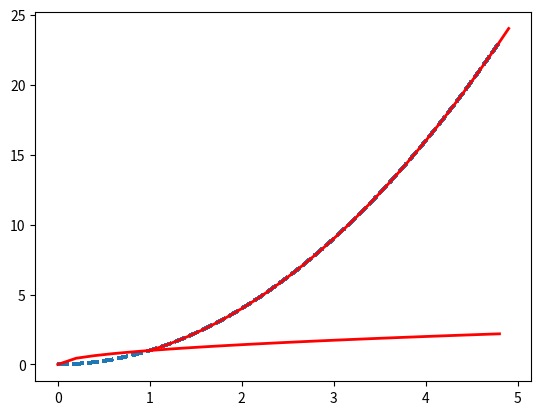

The script that saved this image:
import matplotlib.pyplot as plt
import numpy as np

x = np.arange(0., 5., 0.2)
y = x**2
line, = plt.plot(x, y, '--', linewidth=2.0)
line.set_antialiased(False)
plt.show()

x1 = np.arange(0., 5., 0.2)
y1 = x1**(0.5)
x2 = np.arange(1., 5., 0.1)
y2 = x2**(2)

lines = plt.plot(x1, y1, x2, y2)
plt.setp(lines)
plt.setp(lines, color='r', linewidth=2.0)
# в стиле MATLAB
# plt.setp(lines, 'color', 'r', 'linewidth', 2.0)
plt.show()
